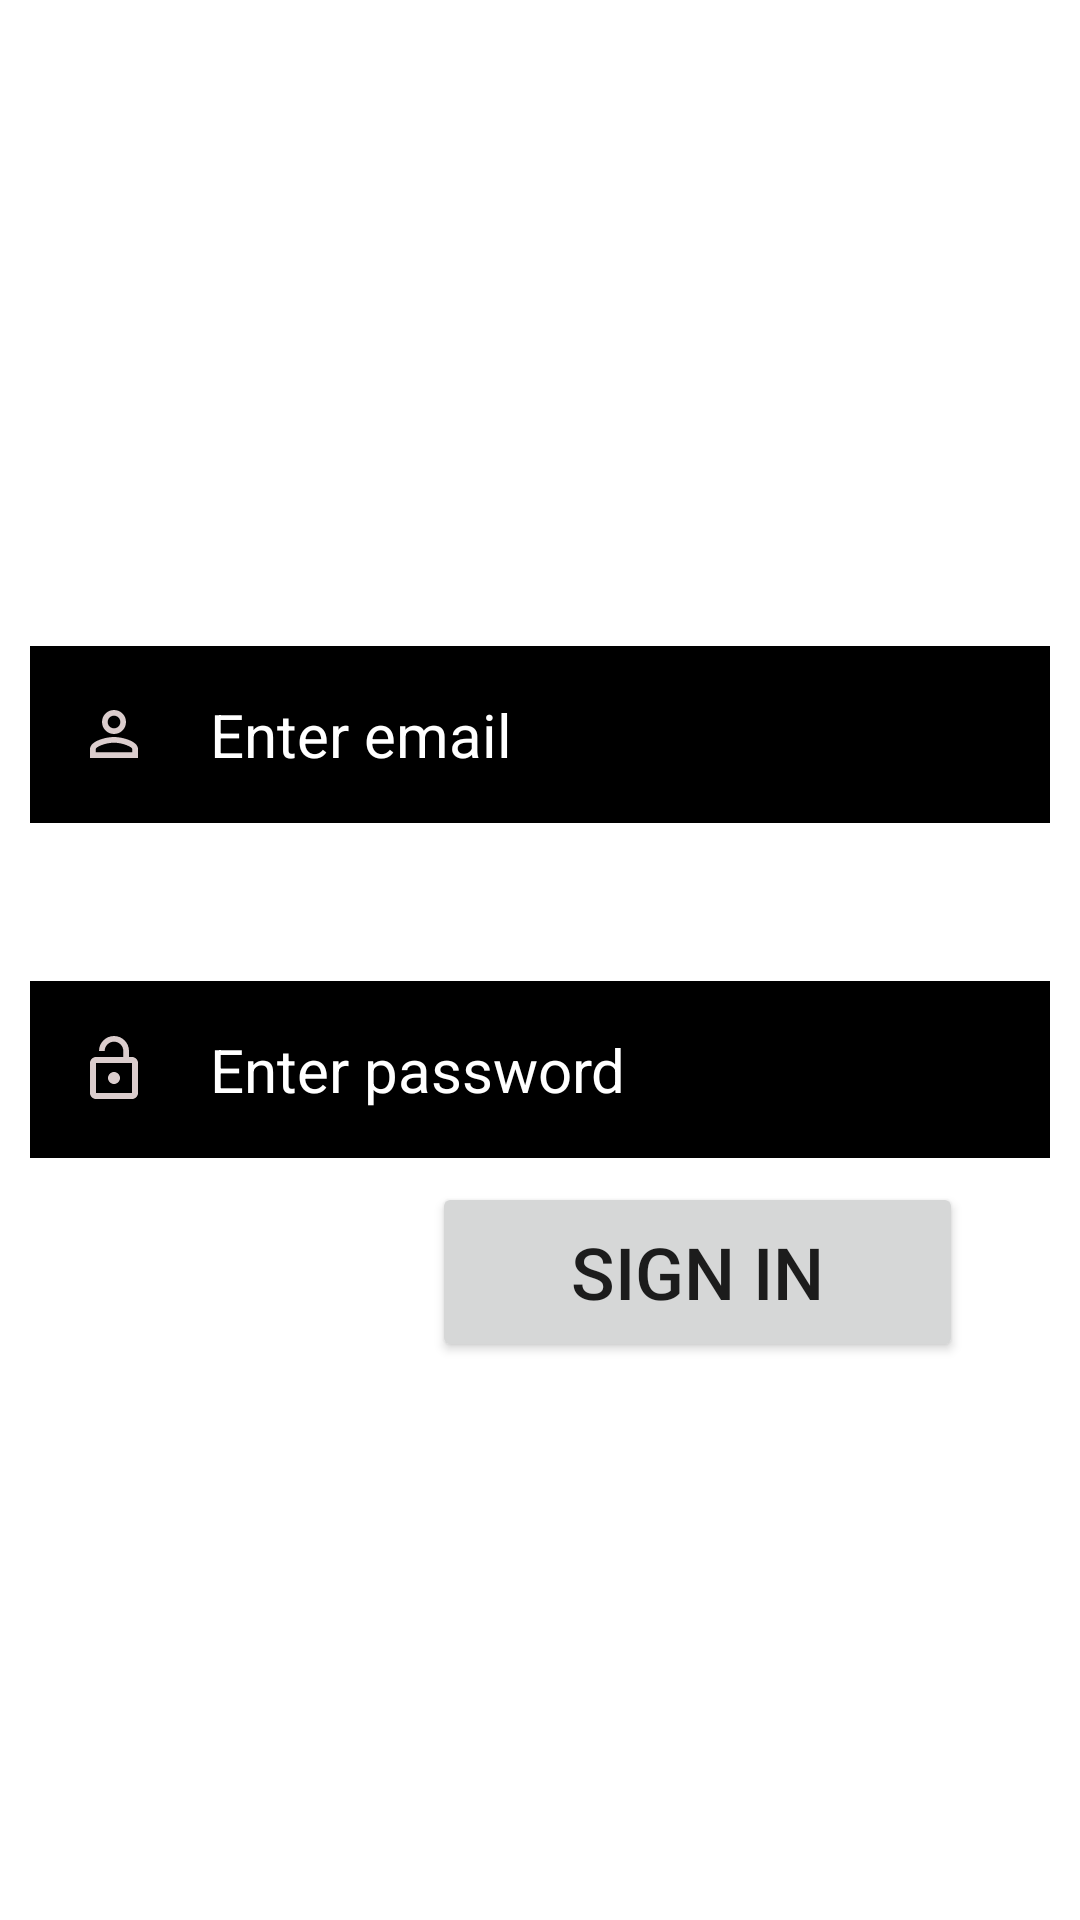

Write the Android layout XML for this screen, with the resource values it uses.
<!-- AndroidManifest.xml: application theme Theme.MyNotes -->
<!-- res/layout/fragment_login.xml -->
<?xml version="1.0" encoding="utf-8"?>
<RelativeLayout xmlns:android="http://schemas.android.com/apk/res/android"
    xmlns:app="http://schemas.android.com/apk/res-auto"
    xmlns:tools="http://schemas.android.com/tools"
    android:layout_width="match_parent"
    android:layout_height="match_parent"
    android:background="@drawable/img3"
    tools:context=".view.LoginFragment">

    
    <TextView
        android:id="@+id/textview"
        android:layout_width="match_parent"
        android:layout_height="wrap_content"
        android:layout_marginStart="60dp"
        android:layout_marginTop="60dp"
        android:layout_marginEnd="60dp"
        android:layout_marginBottom="60dp"
        android:gravity="center"
        android:text="Welcome! Sign in to continue"
        android:textColor="@color/white"
        android:textSize="34sp"
        android:textStyle="bold" />

    <EditText
        android:id="@+id/userName_editText"
        android:layout_width="match_parent"
        android:layout_height="wrap_content"
        android:layout_below="@id/textview"
        android:layout_marginStart="10dp"
        android:layout_marginTop="10dp"
        android:layout_marginEnd="10dp"
        android:layout_marginBottom="50dp"
        android:background="@color/black"
        android:drawableStart="@drawable/ic_baseline_perm_identity_24"
        android:drawablePadding="20dp"
        android:hint="Enter email"
        android:inputType="textEmailAddress"
        android:padding="16dp"
        android:textColor="@color/white"
        android:textColorHint="@color/white"
        android:textSize="20sp" />

    <EditText
        android:id="@+id/password1_editText"
        android:layout_width="match_parent"
        android:layout_height="wrap_content"
        android:layout_below="@id/userName_editText"
        android:layout_alignParentTop="true"
        android:layout_marginStart="10dp"
        android:layout_marginTop="327dp"
        android:layout_marginEnd="10dp"
        android:layout_marginBottom="10dp"
        android:background="@color/black"
        android:drawableStart="@drawable/ic_baseline_lock_open_24"
        android:drawablePadding="20dp"
        android:hint="Enter password"
        android:inputType="textPassword"
        android:padding="16dp"
        android:textColor="@color/white"
        android:textColorHint="@color/white"
        android:textSize="20sp" />

    <TextView
        android:id="@+id/forgotPassword_textView"
        android:layout_width="281dp"
        android:layout_height="38dp"
        android:layout_below="@+id/password1_editText"
        android:layout_marginStart="13dp"
        android:layout_marginTop="16dp"
        android:text="Forgot Password? Click here"
        android:textColor="#ffff"
        android:textSize="16sp"
        android:textStyle="bold" />

    <Button
        android:id="@+id/loginButton"
        android:layout_width="177dp"
        android:layout_height="60dp"
        android:layout_alignParentEnd="true"
        android:layout_alignParentBottom="true"
        android:layout_marginEnd="39dp"
        android:layout_marginBottom="186dp"
        android:text="Sign In"
        android:textSize="24sp" />

    <TextView
        android:id="@+id/notRegister_textView"
        android:layout_width="wrap_content"
        android:layout_height="40dp"
        android:layout_alignParentEnd="true"
        android:layout_alignParentBottom="true"
        android:layout_marginStart="10dp"
        android:layout_marginTop="80dp"
        android:layout_marginEnd="36dp"
        android:layout_marginBottom="130dp"
        android:text="Not Registered Yet, Sign Up !"
        android:textColor="#ffff"
        android:textSize="16sp"
        android:textStyle="bold" />

    <ImageView
        android:id="@+id/imageViewBtn"
        android:layout_width="120dp"
        android:layout_height="68dp"
        android:layout_alignParentEnd="true"
        android:layout_alignParentBottom="true"
        android:layout_marginEnd="248dp"
        android:layout_marginBottom="184dp"
        android:src="@drawable/common_google_signin_btn_icon_light" />


</RelativeLayout>
<!-- resources referenced by this layout -->
<resources>
  <!-- drawable ic_baseline_lock_open_24 (drawable) -->
  <vector android:height="24dp" android:tint="#DBCDCD"
      android:viewportHeight="24" android:viewportWidth="24"
      android:width="24dp" xmlns:android="http://schemas.android.com/apk/res/android">
      <path android:fillColor="@android:color/white" android:pathData="M12,17c1.1,0 2,-0.9 2,-2s-0.9,-2 -2,-2 -2,0.9 -2,2 0.9,2 2,2zM18,8h-1L17,6c0,-2.76 -2.24,-5 -5,-5S7,3.24 7,6h1.9c0,-1.71 1.39,-3.1 3.1,-3.1 1.71,0 3.1,1.39 3.1,3.1v2L6,8c-1.1,0 -2,0.9 -2,2v10c0,1.1 0.9,2 2,2h12c1.1,0 2,-0.9 2,-2L20,10c0,-1.1 -0.9,-2 -2,-2zM18,20L6,20L6,10h12v10z"/>
  </vector>
  <!-- drawable ic_baseline_perm_identity_24 (drawable) -->
  <vector android:height="24dp" android:tint="#DBCDCD"
      android:viewportHeight="24" android:viewportWidth="24"
      android:width="24dp" xmlns:android="http://schemas.android.com/apk/res/android">
      <path android:fillColor="@android:color/white" android:pathData="M12,5.9c1.16,0 2.1,0.94 2.1,2.1s-0.94,2.1 -2.1,2.1S9.9,9.16 9.9,8s0.94,-2.1 2.1,-2.1m0,9c2.97,0 6.1,1.46 6.1,2.1v1.1L5.9,18.1L5.9,17c0,-0.64 3.13,-2.1 6.1,-2.1M12,4C9.79,4 8,5.79 8,8s1.79,4 4,4 4,-1.79 4,-4 -1.79,-4 -4,-4zM12,13c-2.67,0 -8,1.34 -8,4v3h16v-3c0,-2.66 -5.33,-4 -8,-4z"/>
  </vector>
  <style name="Theme.MyNotes" parent="Theme.MaterialComponents.DayNight.NoActionBar">
          
          <item name="colorPrimary">@color/purple_500</item>
          <item name="colorPrimaryVariant">@color/purple_700</item>
          <item name="colorOnPrimary">@color/white</item>
          
          <item name="colorSecondary">@color/teal_200</item>
          <item name="colorSecondaryVariant">@color/teal_700</item>
          <item name="colorOnSecondary">@color/black</item>
          
          <item name="android:statusBarColor" tools:targetApi="l">?attr/colorPrimaryVariant</item>
          
      </style>
  <!-- not gathered from this repository: default colours our renderer supplied (Android Studio template values) -->
  <color name="purple_500">#FF6200EE</color>
  <color name="purple_700">#FF3700B3</color>
  <color name="teal_200">#FF03DAC5</color>
  <color name="teal_700">#FF018786</color>
  <color name="black">#FF000000</color>
  <color name="white">#FFFFFFFF</color>
</resources>
